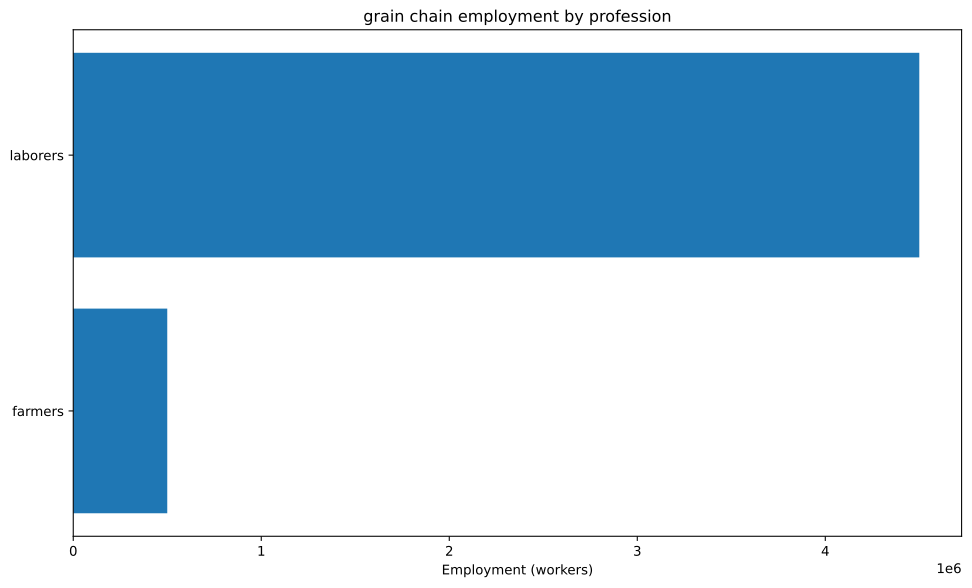

Source data for this figure (header and first rows):
config, building, profession, employment
building_cossack_host+pm_cossack_host+pm…, building_cossack_host, farmers, 500000
building_cossack_host+pm_cossack_host+pm…, building_cossack_host, laborers, 4500000
